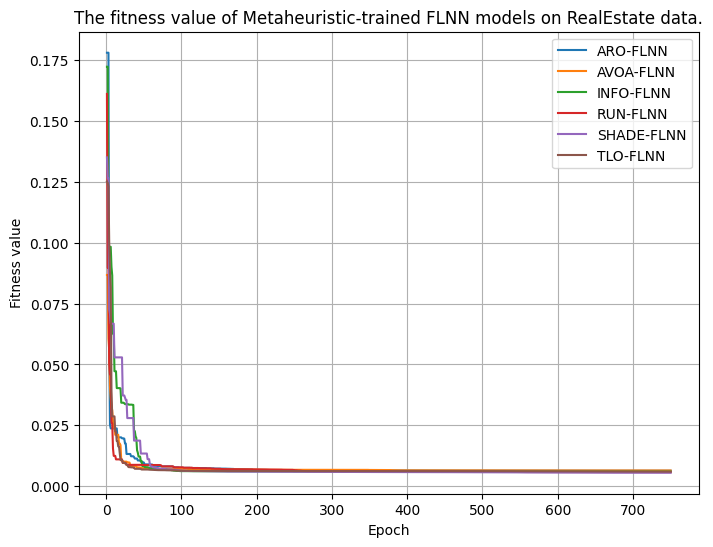

The file beside this chart, header and first rows:
epoch, loss, Model
1, 0.08673, AVOA-FLNN
2, 0.08673, AVOA-FLNN
3, 0.06046, AVOA-FLNN
4, 0.05585, AVOA-FLNN
5, 0.04099, AVOA-FLNN
6, 0.03629, AVOA-FLNN
7, 0.03242, AVOA-FLNN
8, 0.03122, AVOA-FLNN
9, 0.02659, AVOA-FLNN
10, 0.02422, AVOA-FLNN
11, 0.02388, AVOA-FLNN
12, 0.02111, AVOA-FLNN
13, 0.02111, AVOA-FLNN
14, 0.02111, AVOA-FLNN
15, 0.02111, AVOA-FLNN
16, 0.02111, AVOA-FLNN
17, 0.01758, AVOA-FLNN
18, 0.01758, AVOA-FLNN
19, 0.01688, AVOA-FLNN
20, 0.01055, AVOA-FLNN
21, 0.01055, AVOA-FLNN
22, 0.01035, AVOA-FLNN
23, 0.01018, AVOA-FLNN
24, 0.0101, AVOA-FLNN
25, 0.0101, AVOA-FLNN
26, 0.0101, AVOA-FLNN
27, 0.0101, AVOA-FLNN
28, 0.009791, AVOA-FLNN
29, 0.009791, AVOA-FLNN
30, 0.009791, AVOA-FLNN
31, 0.009705, AVOA-FLNN
32, 0.008479, AVOA-FLNN
33, 0.008291, AVOA-FLNN
34, 0.008276, AVOA-FLNN
35, 0.008256, AVOA-FLNN
36, 0.008246, AVOA-FLNN
37, 0.008224, AVOA-FLNN
38, 0.008215, AVOA-FLNN
39, 0.008215, AVOA-FLNN
40, 0.008061, AVOA-FLNN
41, 0.007746, AVOA-FLNN
42, 0.007746, AVOA-FLNN
43, 0.007746, AVOA-FLNN
44, 0.007726, AVOA-FLNN
45, 0.007663, AVOA-FLNN
46, 0.007663, AVOA-FLNN
47, 0.007442, AVOA-FLNN
48, 0.007442, AVOA-FLNN
49, 0.007442, AVOA-FLNN
50, 0.007319, AVOA-FLNN
51, 0.007319, AVOA-FLNN
52, 0.007268, AVOA-FLNN
53, 0.007268, AVOA-FLNN
54, 0.007268, AVOA-FLNN
55, 0.007268, AVOA-FLNN
56, 0.007261, AVOA-FLNN
57, 0.007261, AVOA-FLNN
58, 0.007261, AVOA-FLNN
59, 0.007261, AVOA-FLNN
60, 0.007261, AVOA-FLNN
... 4,440 more rows
